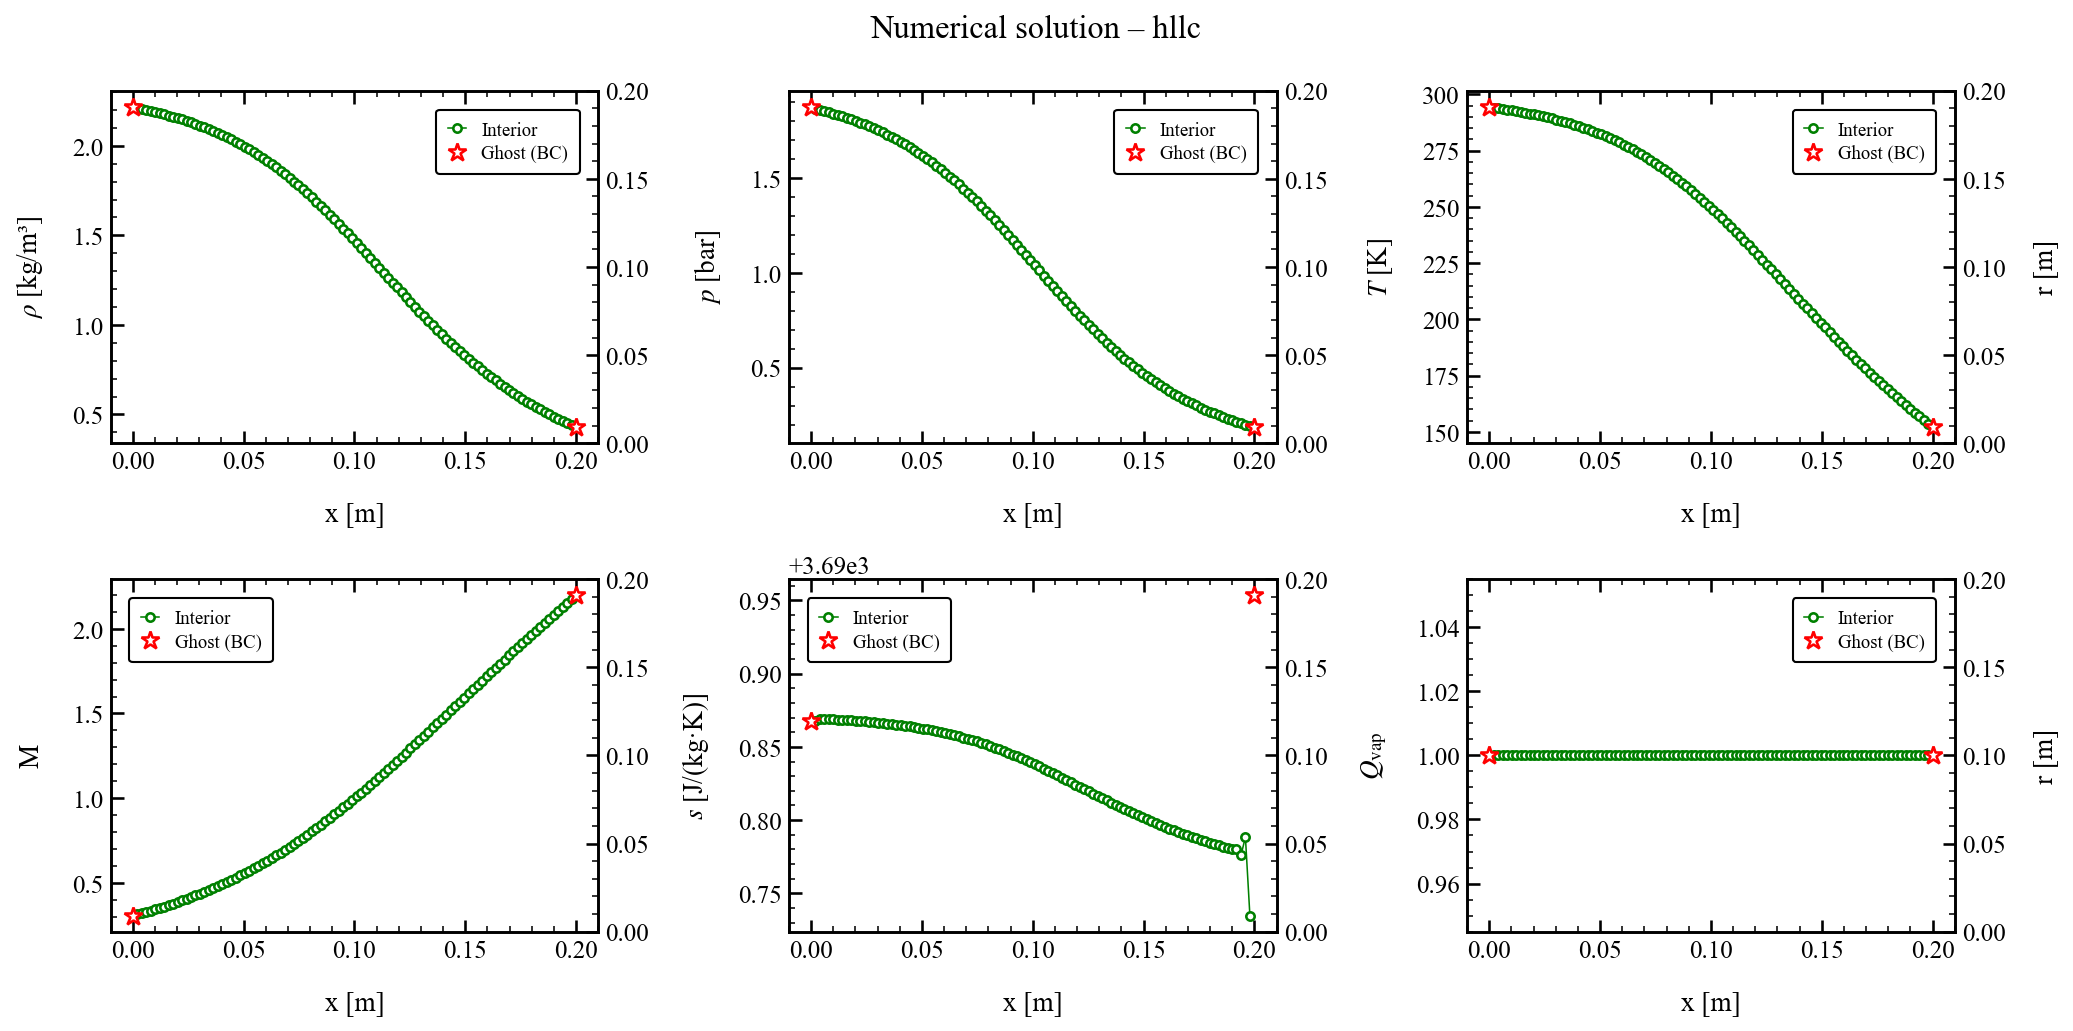

The data file committed next to this chart (first rows):
x, rho, u, p, T, c, Ma, s, Qvap, Z
0.000000000000000000e+00, 2.218400765572507982e+00, 1.054143395520416107e+02, 1.873826277796208742e+05, 2.944578707476438808e+02, 3.441939930313001241e+02, 3.062643209536068389e-01, 3.690867909788879842e+03, 1.000000000000000000e+00, 9.993383151781630724e-01
2.020202020202020200e-03, 2.209719471801353308e+00, 1.077477566318649025e+02, 1.863549807771931519e+05, 2.939948344731981251e+02, 3.439223833912708983e+02, 3.132909104938461642e-01, 3.690867957606932578e+03, 1.000000000000000000e+00, 9.993337455926857293e-01
4.040404040404040401e-03, 2.204688932952436176e+00, 1.100811737116881943e+02, 1.857604364807790844e+05, 2.937263344254120625e+02, 3.437647875951315655e+02, 3.202223662341360244e-01, 3.690868760201297846e+03, 1.000000000000000000e+00, 9.993311084517405574e-01
6.060606060606060601e-03, 2.199303970143759113e+00, 1.125887612217932769e+02, 1.851244197644911474e+05, 2.934382090460356949e+02, 3.435955934913480974e+02, 3.276781290404654490e-01, 3.690868890961054603e+03, 1.000000000000000000e+00, 9.993282857174511369e-01
8.080808080808080801e-03, 2.193837990784701653e+00, 1.151592179590991663e+02, 1.844794323474262492e+05, 2.931452450271867747e+02, 3.434234733911345074e+02, 3.353271598529933284e-01, 3.690868855911970968e+03, 1.000000000000000000e+00, 9.993254245667402280e-01
1.010101010101010013e-02, 2.188096090982556863e+00, 1.178060680875174739e+02, 1.838025604790717189e+05, 2.928369818681967445e+02, 3.432422725176841709e+02, 3.432154997209674874e-01, 3.690868730196063552e+03, 1.000000000000000000e+00, 9.993224239949881627e-01
1.212121212121212120e-02, 2.182084452194902102e+00, 1.205238698343123218e+02, 1.830946517049380054e+05, 2.925137052639677222e+02, 3.430521446432841230e+02, 3.513281339769400158e-01, 3.690868575870768382e+03, 1.000000000000000000e+00, 9.993192884636777906e-01
1.414141414141414227e-02, 2.175778909508008674e+00, 1.233150304173586846e+02, 1.823529749865041813e+05, 2.921740424497177742e+02, 3.428522669964933129e+02, 3.596739537341893667e-01, 3.690868403656691044e+03, 1.000000000000000000e+00, 9.993160063538978344e-01
1.616161616161616160e-02, 2.169167298610942041e+00, 1.261806996624527102e+02, 1.815762255889268999e+05, 2.918172528691181924e+02, 3.426421864876907648e+02, 3.682579222246052386e-01, 3.690868218465801874e+03, 1.000000000000000000e+00, 9.993125723856616238e-01
1.818181818181818094e-02, 2.162235115480735992e+00, 1.291224973187998444e+02, 1.807628367108447128e+05, 2.914424577672911028e+02, 3.424213666028263106e+02, 3.770865661796412027e-01, 3.690868020637186419e+03, 1.000000000000000000e+00, 9.993089801526349181e-01
2.020202020202020027e-02, 2.154968254023725382e+00, 1.321419324350758870e+02, 1.799113038672550465e+05, 2.910487881930577601e+02, 3.421892742704627608e+02, 3.861662020728104938e-01, 3.690867809837440745e+03, 1.000000000000000000e+00, 9.993052235844316344e-01
2.222222222222222307e-02, 2.147352130377101709e+00, 1.352405077626432615e+02, 1.790200833946740895e+05, 2.906353368382616509e+02, 3.419453512800931776e+02, 3.955032792706852374e-01, 3.690867585351546495e+03, 1.000000000000000000e+00, 9.993012965065272146e-01
2.424242424242424240e-02, 2.139371887511438253e+00, 1.384196755524100695e+02, 1.780876181757681188e+05, 2.902011681127617635e+02, 3.416890199616146333e+02, 4.051042540610761966e-01, 3.690867346391864885e+03, 1.000000000000000000e+00, 9.992971927638432117e-01
2.626262626262626174e-02, 2.131012374902425677e+00, 1.416808361993180654e+02, 1.771123368026852550e+05, 2.897453157954339531e+02, 3.414196815260125391e+02, 4.149755970893654888e-01, 3.690867092135877556e+03, 1.000000000000000000e+00, 9.992929062269666485e-01
2.828282828282828454e-02, 2.122258202232211843e+00, 1.450253268338995838e+02, 1.760926617433032370e+05, 2.892667847336614386e+02, 3.411367167727552214e+02, 4.251237691617544279e-01, 3.690866821753802014e+03, 1.000000000000000000e+00, 9.992884308397025350e-01
3.030303030303030387e-02, 2.113093785974087258e+00, 1.484544121393633702e+02, 1.750270165066166082e+05, 2.887645519743876434e+02, 3.408394864412350103e+02, 4.355552042675629454e-01, 3.690866534396247062e+03, 1.000000000000000000e+00, 9.992837606627036351e-01
3.232323232323232320e-02, 2.103503414898244994e+00, 1.519692733567825655e+02, 1.739138343697500532e+05, 2.882375685438138362e+02, 3.405273319121860709e+02, 4.462762871438814005e-01, 3.690866229043148905e+03, 1.000000000000000000e+00, 9.992788898922631002e-01
3.434343434343434254e-02, 2.093471336696847818e+00, 1.555709963917724394e+02, 1.727515683612833382e+05, 2.876847617461121445e+02, 3.401995762115362254e+02, 4.572933280053186889e-01, 3.690865904579910421e+03, 1.000000000000000000e+00, 9.992738129081469856e-01
3.636363636363636187e-02, 2.082981818686897579e+00, 1.592605609735856262e+02, 1.715387019023395842e+05, 2.871050376890577240e+02, 3.398555251365376648e+02, 4.686125403128355016e-01, 3.690865559863525050e+03, 1.000000000000000000e+00, 9.992685243677840168e-01
3.838383838383838120e-02, 2.072019223846859326e+00, 1.630388296060238815e+02, 1.702737599614956416e+05, 2.864972840273609904e+02, 3.394944684837380464e+02, 4.802400178541746389e-01, 3.690865193762056151e+03, 1.000000000000000000e+00, 9.992630192702929293e-01
4.040404040404040054e-02, 2.060568102010757574e+00, 1.669065355223568474e+02, 1.689553216891239281e+05, 2.858603733988109070e+02, 3.391156816710889075e+02, 4.921817083181687646e-01, 3.690864805224534393e+03, 1.000000000000000000e+00, 9.992572930231077288e-01
4.242424242424242681e-02, 2.048613288277384648e+00, 1.708642705764895595e+02, 1.675820339378608915e+05, 2.851931673054277212e+02, 3.387184276075363414e+02, 5.044433861580901457e-01, 3.690864393378782552e+03, 1.000000000000000000e+00, 9.992513415035831903e-01
4.444444444444444614e-02, 2.036140013189275511e+00, 1.749124726953202753e+02, 1.661526255871343892e+05, 2.844945204368647751e+02, 3.383019587878130210e+02, 5.170306235354299451e-01, 3.690863957163653595e+03, 1.000000000000000000e+00, 9.992451610832107090e-01
4.646464646464646547e-02, 2.023134021352642531e+00, 1.790514133163381985e+02, 1.646659232932692394e+05, 2.837632857722499011e+02, 3.378655198776559700e+02, 5.299487600308379065e-01, 3.690863495071063880e+03, 1.000000000000000000e+00, 9.992387487648829447e-01
4.848484848484848481e-02, 2.009581723423544020e+00, 1.832811824682495683e+02, 1.631208672491125180e+05, 2.829983198498320007e+02, 3.374083504073635140e+02, 5.432028645614981333e-01, 3.690863005671781139e+03, 1.000000000000000000e+00, 9.992321022843815292e-01
5.050505050505050414e-02, 1.995470378736312833e+00, 1.876016724013852013e+02, 1.615165307432101108e+05, 2.821984901701850958e+02, 3.369296887261191955e+02, 5.567976900779479932e-01, 3.690862487974387477e+03, 1.000000000000000000e+00, 9.992252201522350274e-01
5.252525252525252347e-02, 1.980788179808332439e+00, 1.920125690522814352e+02, 1.598521356864239206e+05, 2.813626808772451113e+02, 3.364287749335784952e+02, 5.707376519448750241e-01, 3.690861941279723396e+03, 1.000000000000000000e+00, 9.992181017939948395e-01
5.454545454545454281e-02, 1.965524392909166806e+00, 1.965133413785841014e+02, 1.581270695808695746e+05, 2.804897994711604952e+02, 3.359048543822082706e+02, 5.850267979604188984e-01, 3.690861364073031382e+03, 1.000000000000000000e+00, 9.992107475887419543e-01
5.656565656565656908e-02, 1.949669499258305905e+00, 2.011032312627814349e+02, 1.563409034445605939e+05, 2.795787844071838322e+02, 3.353571818102018938e+02, 5.996687775620604954e-01, 3.690860754758421990e+03, 1.000000000000000000e+00, 9.992031589347867282e-01
5.858585858585858841e-02, 1.933215337960980884e+00, 2.057812437490664195e+02, 1.544934085818786989e+05, 2.786286126782742372e+02, 3.347850255184971502e+02, 6.146668102325169025e-01, 3.690860112438030683e+03, 1.000000000000000000e+00, 9.991953384101480706e-01
6.060606060606060774e-02, 1.916155386538438199e+00, 2.105461273319398288e+02, 1.525845762699168990e+05, 2.776383094861952827e+02, 3.341876728103524670e+02, 6.300236198461522941e-01, 3.690859436631470089e+03, 1.000000000000000000e+00, 9.991872898908992218e-01
6.262626262626262708e-02, 1.898484945905687393e+00, 2.153963595118527223e+02, 1.506146400371860655e+05, 2.766069600434323661e+02, 3.335644366696471366e+02, 6.457413795739119777e-01, 3.690858725650748056e+03, 1.000000000000000000e+00, 9.991790184550966014e-01
6.464646464646464641e-02, 1.880201144856134432e+00, 2.203301548555208740e+02, 1.485840834117192426e+05, 2.755337147261698192e+02, 3.329146586540025510e+02, 6.618217285665077831e-01, 3.690857978319926133e+03, 1.000000000000000000e+00, 9.991705305418299154e-01
6.666666666666666574e-02, 1.861303054228809373e+00, 2.253454646485705837e+02, 1.464936534657265292e+05, 2.744177978040517019e+02, 3.322377140270941140e+02, 6.782657571204983027e-01, 3.690857194426329443e+03, 1.000000000000000000e+00, 9.991618342403422171e-01
6.868686868686868507e-02, 1.841791917511504506e+00, 2.304399619372323968e+02, 1.443443726607272401e+05, 2.732585164561281204e+02, 3.315330169603250283e+02, 6.950739448216387562e-01, 3.690856373081273887e+03, 1.000000000000000000e+00, 9.991529390196574045e-01
7.070707070707070441e-02, 1.821671551425429136e+00, 2.356110106410003482e+02, 1.421375670746967953e+05, 2.720552798284625737e+02, 3.308000320754129007e+02, 7.122460332388595994e-01, 3.690855512632814680e+03, 1.000000000000000000e+00, 9.991438557839900092e-01
7.272727272727272374e-02, 1.800948161693872729e+00, 2.408556930708405162e+02, 1.398748626683158800e+05, 2.708076020604850669e+02, 3.300382765356399091e+02, 7.297810896331934361e-01, 3.690854613473262361e+03, 1.000000000000000000e+00, 9.991345972572291956e-01
7.474747474747474307e-02, 1.779630333566861511e+00, 2.461708292048821818e+02, 1.375581819790995796e+05, 2.695151066276213783e+02, 3.292473226815001226e+02, 7.476775428270296953e-01, 3.690853675313876920e+03, 1.000000000000000000e+00, 9.991251776700643683e-01
7.676767676767676241e-02, 1.757729390713508089e+00, 2.515529472317678596e+02, 1.351897554987250769e+05, 2.681775395821421739e+02, 3.284268064893852852e+02, 7.659330549800843491e-01, 3.690852696600681611e+03, 1.000000000000000000e+00, 9.991156126795789350e-01
7.878787878787878174e-02, 1.735259710109750220e+00, 2.569982489180187031e+02, 1.327721483328592440e+05, 2.667947939847394991e+02, 3.275764432085449585e+02, 7.845443536805420948e-01, 3.690851678943663501e+03, 1.000000000000000000e+00, 9.991059198224166993e-01
8.080808080808080107e-02, 1.712238258811160652e+00, 2.625026844020732710e+02, 1.303082249872424582e+05, 2.653669001892689039e+02, 3.266960218072439375e+02, 8.035074408005928870e-01, 3.690850621327624594e+03, 1.000000000000000000e+00, 9.990961179797650527e-01
8.282828282828283428e-02, 1.688684692567405277e+00, 2.680619458433341151e+02, 1.278011398248681653e+05, 2.638940317154570039e+02, 3.257854096061837481e+02, 8.228175293895850784e-01, 3.690849524353747711e+03, 1.000000000000000000e+00, 9.990862275444402085e-01
8.484848484848485362e-02, 1.664622098867058364e+00, 2.736713731773972995e+02, 1.252543806361772295e+05, 2.623765442374400436e+02, 3.248445773665724801e+02, 8.424686519195654366e-01, 3.690848389543943085e+03, 1.000000000000000000e+00, 9.990762704425203422e-01
8.686868686868687295e-02, 1.640076411416249824e+00, 2.793260267279147229e+02, 1.226717344098091708e+05, 2.608149711220250424e+02, 3.238735977530196806e+02, 8.624538358971880481e-01, 3.690847216653859959e+03, 1.000000000000000000e+00, 9.990662698522710938e-01
8.888888888888889228e-02, 1.615076149963120322e+00, 2.850207296709904767e+02, 1.200572333960938558e+05, 2.592100073545025225e+02, 3.228726371513933486e+02, 8.827652048363134885e-01, 3.690846008986396100e+03, 1.000000000000000000e+00, 9.990562503307471864e-01
9.090909090909091161e-02, 1.589653952618829358e+00, 2.907498159001017939e+02, 1.174152743137351936e+05, 2.575626015366075308e+02, 3.218420144294037755e+02, 9.033929781218105193e-01, 3.690844767327396312e+03, 1.000000000000000000e+00, 9.990462374259253542e-01
9.292929292929293095e-02, 1.563845293676964232e+00, 2.965072829171986655e+02, 1.147505240250080387e+05, 2.558739205391254927e+02, 3.207821818260231908e+02, 9.243259124598446341e-01, 3.690843496345919903e+03, 1.000000000000000000e+00, 9.990362582445941886e-01
9.494949494949495028e-02, 1.537689309737420462e+00, 3.022866540372059490e+02, 1.120679383706455992e+05, 2.541453861437637158e+02, 3.196937501031509896e+02, 9.455507151443263147e-01, 3.690842200602397043e+03, 1.000000000000000000e+00, 9.990263404199443142e-01
9.696969696969696961e-02, 1.511231487472056711e+00, 3.080803467504559876e+02, 1.093730408642062102e+05, 2.523788842419432967e+02, 3.185776245579671127e+02, 9.670495446060397571e-01, 3.690840883102840962e+03, 1.000000000000000000e+00, 9.990165137393713923e-01
9.898989898989898895e-02, 1.484522989869407450e+00, 3.138797588145831128e+02, 1.066718448302616307e+05, 2.505767712549402404e+02, 3.174350143903413937e+02, 9.888000522482170984e-01, 3.690839584075002676e+03, 1.000000000000000000e+00, 9.990068093028703355e-01
1.010101010101010083e-01, 1.457632235113426322e+00, 3.196723715940595412e+02, 1.039719176454576664e+05, 2.487426072953979599e+02, 3.162679068264962439e+02, 1.010764496473020246e+00, 3.690838210171693390e+03, 1.000000000000000000e+00, 9.989972625648881888e-01
1.030303030303030276e-01, 1.430415704322580028e+00, 3.254929489870979751e+02, 1.012596401185760624e+05, 2.468654374623081651e+02, 3.150690244348762121e+02, 1.033084574311672332e+00, 3.690836696423793910e+03, 1.000000000000000000e+00, 9.989878349682985714e-01
1.050505050505050469e-01, 1.402966659777458824e+00, 3.313250999713083047e+02, 9.854517453325394308e+04, 2.449504416931667379e+02, 3.138413363082157730e+02, 1.055708925627063310e+00, 3.690835166341346849e+03, 1.000000000000000000e+00, 9.989785735338532202e-01
1.070707070707070663e-01, 1.375355510057282071e+00, 3.371574096611499272e+02, 9.583619620346961892e+04, 2.430013815908443462e+02, 3.125869341348225134e+02, 1.078603654993877337e+00, 3.690833632936759841e+03, 1.000000000000000000e+00, 9.989695145882911964e-01
1.090909090909090856e-01, 1.347638505991676450e+00, 3.429815707476930129e+02, 9.313878734656536835e+04, 2.410211511934209057e+02, 3.113073741921819533e+02, 1.101745731650922488e+00, 3.690832096906661263e+03, 1.000000000000000000e+00, 9.989606881294258445e-01
1.111111111111111049e-01, 1.319866897471837941e+00, 3.487903610193813506e+02, 9.045840113805959118e+04, 2.390124252688704303e+02, 3.100040888921501505e+02, 1.125115356593650917e+00, 3.690830553337131278e+03, 1.000000000000000000e+00, 9.989521208404780195e-01
1.131313131313131382e-01, 1.292086729820122626e+00, 3.545777294038874174e+02, 8.779982985721871955e+04, 2.369776148968435621e+02, 3.086783568323468785e+02, 1.148696439369961908e+00, 3.690829002896631209e+03, 1.000000000000000000e+00, 9.989438364971292561e-01
1.151515151515151575e-01, 1.264342474190566890e+00, 3.603379545178951844e+02, 8.516759071345115080e+04, 2.349191448629117644e+02, 3.073314820916751842e+02, 1.172473291917449867e+00, 3.690827445605147659e+03, 1.000000000000000000e+00, 9.989358570256638981e-01
1.171717171717171768e-01, 1.236675866416012903e+00, 3.660659214927974858e+02, 8.256579003605501202e+04, 2.328393460727992306e+02, 3.059647248976540368e+02, 1.196431783484999567e+00, 3.690825881761781147e+03, 1.000000000000000000e+00, 9.989282019099584575e-01
1.191919191919191962e-01, 1.209127291755331290e+00, 3.717567240838285443e+02, 7.999829544210150198e+04, 2.307405865802734297e+02, 3.045793883945617608e+02, 1.220557720741901164e+00, 3.690824315638389635e+03, 1.000000000000000000e+00, 9.989208892619586555e-01
... 40 more rows
